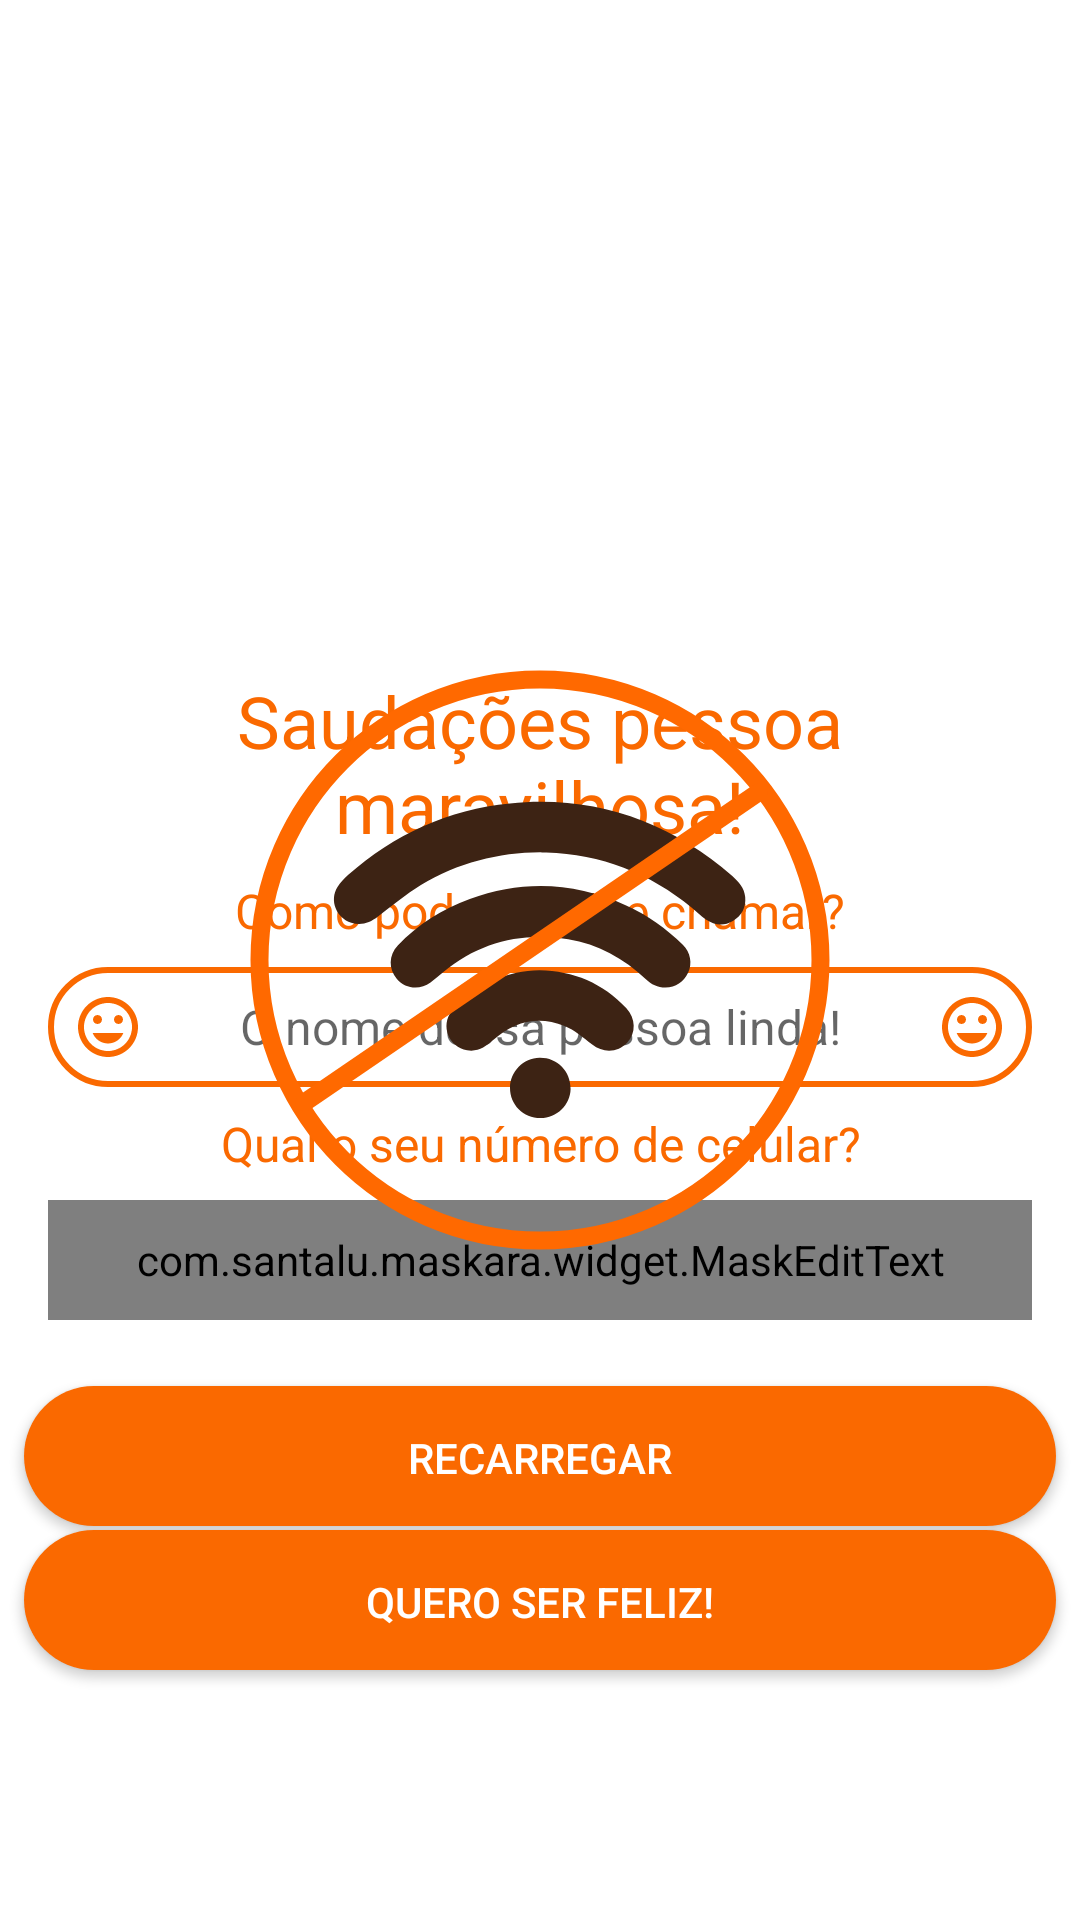

This screen was rendered from an Android layout file. Write that file and the resources it references.
<!-- AndroidManifest.xml: application theme Theme.SandraFoodsApp -->
<!-- res/layout/activity_tela_identificacao.xml -->
<?xml version="1.0" encoding="utf-8"?>
<androidx.constraintlayout.widget.ConstraintLayout xmlns:android="http://schemas.android.com/apk/res/android"
    xmlns:app="http://schemas.android.com/apk/res-auto"
    xmlns:tools="http://schemas.android.com/tools"
    android:id="@+id/loTelaIdentificacao"
    android:layout_width="match_parent"
    android:layout_height="match_parent"
    android:animateLayoutChanges="true"
    android:background="@color/branco"
    android:visibility="visible"
    tools:context=".activity.TelaIdentificacao">

    <Button
        android:id="@+id/btEntrarIdentificacao"
        android:layout_width="0dp"
        android:layout_height="wrap_content"
        android:layout_marginStart="8dp"
        android:layout_marginEnd="8dp"
        android:layout_marginBottom="16dp"
        android:background="@drawable/background_botao_arredondado"
        android:text="Quero ser feliz!"
        android:textColor="@color/branco"
        android:visibility="visible"
        app:layout_constraintBottom_toTopOf="@+id/ivWhatsTelaIdentificacao"
        app:layout_constraintEnd_toEndOf="parent"
        app:layout_constraintStart_toStartOf="parent" />


    <TextView
        android:id="@+id/tvTexto1Identificacao"
        android:layout_width="0dp"
        android:layout_height="wrap_content"
        android:layout_marginStart="16dp"
        android:layout_marginTop="32dp"
        android:layout_marginEnd="16dp"
        android:gravity="center"
        android:text="Saudações pessoa maravilhosa!"
        android:textColor="@color/laranja"
        android:textSize="24sp"
        android:visibility="visible"
        app:layout_constraintEnd_toEndOf="parent"
        app:layout_constraintStart_toStartOf="parent"
        app:layout_constraintTop_toBottomOf="@+id/ivBemVindoIdentificacao" />


    <TextView
        android:id="@+id/tvTexto2Identificacao"
        android:layout_width="0dp"
        android:layout_height="wrap_content"
        android:layout_marginStart="16dp"
        android:layout_marginTop="8dp"
        android:layout_marginEnd="16dp"
        android:gravity="center"
        android:text="Como podemos lhe chamar?"
        android:textColor="@color/laranja"
        android:textSize="16sp"
        android:visibility="visible"
        app:layout_constraintEnd_toEndOf="parent"
        app:layout_constraintHorizontal_bias="0.0"
        app:layout_constraintStart_toStartOf="parent"
        app:layout_constraintTop_toBottomOf="@+id/tvTexto1Identificacao" />

    <EditText
        android:id="@+id/etNomeClienteIdentificacao"
        android:layout_width="0dp"
        android:layout_height="40dp"
        android:layout_marginStart="16dp"
        android:layout_marginTop="8dp"
        android:layout_marginEnd="16dp"
        android:background="@drawable/drawable_textbox"
        android:drawableLeft="@drawable/ic_emoji_feliz"
        android:drawableRight="@drawable/ic_emoji_feliz"
        android:gravity="center"
        android:hint="O nome dessa pessoa linda!"
        android:imeOptions="actionDone"
        android:inputType="textCapSentences"
        android:maxLength="40"
        android:paddingLeft="8dp"
        android:paddingRight="8dp"
        android:textAlignment="center"
        android:textColor="@color/marrom"
        android:textSize="16sp"
        android:visibility="visible"
        app:layout_constraintEnd_toEndOf="parent"
        app:layout_constraintHorizontal_bias="0.0"
        app:layout_constraintStart_toStartOf="parent"
        app:layout_constraintTop_toBottomOf="@+id/tvTexto2Identificacao" />


    <TextView
        android:id="@+id/tvTexto4Identificacao"
        android:layout_width="0dp"
        android:layout_height="wrap_content"
        android:layout_marginStart="16dp"
        android:layout_marginTop="8dp"
        android:layout_marginEnd="16dp"
        android:gravity="center"
        android:text="Qual o seu número de celular?"
        android:textColor="@color/laranja"
        android:textSize="16sp"
        android:visibility="visible"
        app:layout_constraintEnd_toEndOf="parent"
        app:layout_constraintStart_toStartOf="parent"
        app:layout_constraintTop_toBottomOf="@+id/etNomeClienteIdentificacao" />

    <com.santalu.maskara.widget.MaskEditText
        android:id="@+id/etCelularClienteIdentificacao"
        android:layout_width="0dp"
        android:layout_height="40dp"
        android:layout_marginStart="16dp"
        android:layout_marginTop="8dp"
        android:layout_marginEnd="16dp"
        android:background="@drawable/drawable_textbox"
        android:drawableLeft="@drawable/ic_ligacao_esquerda"
        android:drawableRight="@drawable/ic_ligacao_direita"
        android:gravity="center"
        android:hint="O celular dessa pessoa linda!"
        android:inputType="number"
        android:imeOptions="actionDone"
        android:maxLength="14"
        app:mask="(__)_____-____"
        app:maskCharacter="_"
        app:maskStyle="normal"
        android:paddingLeft="8dp"
        android:paddingRight="8dp"
        android:textAlignment="center"
        android:textColor="@color/marrom"
        android:textSize="16sp"
        android:visibility="visible"
        app:layout_constraintEnd_toEndOf="parent"
        app:layout_constraintStart_toStartOf="parent"
        app:layout_constraintTop_toBottomOf="@+id/tvTexto4Identificacao" />

    <ImageView
        android:id="@+id/ivBemVindoIdentificacao"
        android:layout_width="0dp"
        android:layout_height="160dp"
        android:layout_marginTop="32dp"
        android:visibility="visible"
        app:layout_constraintEnd_toEndOf="parent"
        app:layout_constraintStart_toStartOf="parent"
        app:layout_constraintTop_toTopOf="parent"
        app:srcCompat="@drawable/logo_sandra_foods" />


    <ImageView
        android:id="@+id/ivWhatsTelaIdentificacao"
        android:layout_width="50dp"
        android:layout_height="50dp"
        android:layout_marginBottom="16dp"
        android:visibility="visible"
        app:layout_constraintBottom_toBottomOf="parent"
        app:layout_constraintEnd_toEndOf="parent"
        app:layout_constraintStart_toStartOf="parent"
        app:srcCompat="@drawable/botao_whats_tela_bem_vindo" />

    <Button
        android:id="@+id/btTelaIdentVerificarConexao"
        android:layout_width="0dp"
        android:layout_height="wrap_content"
        android:layout_marginStart="8dp"
        android:layout_marginEnd="8dp"
        android:background="@drawable/background_botao_arredondado"
        android:text="Recarregar"
        android:textColor="@color/branco"
        android:visibility="visible"
        app:layout_constraintBottom_toTopOf="@+id/btEntrarIdentificacao"
        app:layout_constraintEnd_toEndOf="parent"
        app:layout_constraintStart_toStartOf="parent" />

    <ImageView
        android:id="@+id/ivSemConexao"
        android:layout_width="wrap_content"
        android:layout_height="wrap_content"
        android:visibility="visible"
        app:layout_constraintBottom_toBottomOf="parent"
        app:layout_constraintEnd_toEndOf="parent"
        app:layout_constraintStart_toStartOf="parent"
        app:layout_constraintTop_toTopOf="parent"
        app:srcCompat="@drawable/ic_imagem_sem_conexao" />

</androidx.constraintlayout.widget.ConstraintLayout>
<!-- resources referenced by this layout -->
<resources>
  <color name="branco">#FFFFFF</color>
  <color name="laranja">#FA6900</color>
  <color name="marrom">#3D2314</color>
  <!-- drawable background_botao_arredondado (drawable) -->
  <?xml version="1.0" encoding="utf-8"?>
  <layer-list xmlns:android="http://schemas.android.com/apk/res/android">
      <item android:bottom="4px">
          <shape  android:shape="rectangle">
              <solid android:color="#FA6900" />
              <corners android:radius="25dp" />
          </shape>
      </item>
  </layer-list>
  <!-- drawable drawable_textbox (drawable) -->
  <?xml version="1.0" encoding="utf-8"?>
  <shape xmlns:android="http://schemas.android.com/apk/res/android"
      android:shape="rectangle">
      <solid android:color="#FFFFFF"></solid>
      <corners android:radius="20dp"></corners>
      <stroke android:width="2dp"
              android:color="@color/laranja"></stroke>
  </shape>
  <!-- drawable ic_ligacao_direita (drawable) -->
  <vector android:height="24dp" android:tint="#FA6900"
      android:viewportHeight="24" android:viewportWidth="24"
      android:width="24dp" xmlns:android="http://schemas.android.com/apk/res/android">
      <path android:fillColor="@android:color/white" android:pathData="M17.38,10.79l-2.2,-2.2c-0.28,-0.28 -0.36,-0.67 -0.25,-1.02 0.37,-1.12 0.57,-2.32 0.57,-3.57 0,-0.55 0.45,-1 1,-1H20c0.55,0 1,0.45 1,1 0,9.39 -7.61,17 -17,17 -0.55,0 -1,-0.45 -1,-1v-3.49c0,-0.55 0.45,-1 1,-1 1.24,0 2.45,-0.2 3.57,-0.57 0.35,-0.12 0.75,-0.03 1.02,0.24l2.2,2.2c2.83,-1.45 5.15,-3.76 6.59,-6.59z"/>
  </vector>
  <!-- drawable ic_ligacao_esquerda (drawable) -->
  <vector android:height="24dp" android:tint="#FA6900"
      android:viewportHeight="24" android:viewportWidth="24"
      android:width="24dp" xmlns:android="http://schemas.android.com/apk/res/android">
      <path android:fillColor="@android:color/white" android:pathData="M6.62,10.79c1.44,2.83 3.76,5.14 6.59,6.59l2.2,-2.2c0.27,-0.27 0.67,-0.36 1.02,-0.24 1.12,0.37 2.33,0.57 3.57,0.57 0.55,0 1,0.45 1,1V20c0,0.55 -0.45,1 -1,1 -9.39,0 -17,-7.61 -17,-17 0,-0.55 0.45,-1 1,-1h3.5c0.55,0 1,0.45 1,1 0,1.25 0.2,2.45 0.57,3.57 0.11,0.35 0.03,0.74 -0.25,1.02l-2.2,2.2z"/>
  </vector>
  <style name="Theme.SandraFoodsApp" parent="Theme.AppCompat.Light.DarkActionBar">
          
          <item name="colorPrimary">@color/laranja</item>
          <item name="colorPrimaryDark">@color/laranja</item>
          <item name="colorAccent">@color/laranja</item>
          <item name="android:windowAnimationStyle">@null</item>
          <item name="bottomSheetDialogTheme">@style/AppBottomSheetDialogTheme</item>
          <item name="checkboxStyle">@style/MyCheckboxStyle</item>
          
      </style>
  <style name="AppBottomSheetDialogTheme" parent="Theme.Design.Light.BottomSheetDialog">
          <item name="bottomSheetStyle">@style/AppModalStyle</item>
      </style>
  <style name="MyCheckboxStyle" parent="Widget.AppCompat.CompoundButton.CheckBox">
          <item name="android:textColorSecondary">@color/marrom</item>
          <item name="buttonTint">@color/laranja</item>
          <item name="android:textColor">@color/marrom</item>
          <item name="android:textSize">14sp</item>
      </style>
  <style name="AppModalStyle" parent="Widget.Design.BottomSheet.Modal">
          <item name="behavior_peekHeight">650dp</item>
          <item name="android:background">@drawable/background_dialogo_arredondado</item>
      </style>
  <!-- drawable background_dialogo_arredondado (drawable) -->
  <?xml version="1.0" encoding="utf-8"?>
  <layer-list xmlns:android="http://schemas.android.com/apk/res/android">
      <item android:bottom="4px">
          <shape  android:shape="rectangle">
              <solid android:color="#FFFFFF" />
              <corners android:topLeftRadius="20dp"
                  android:topRightRadius="20dp"/>
          </shape>
      </item>
  </layer-list>
</resources>
